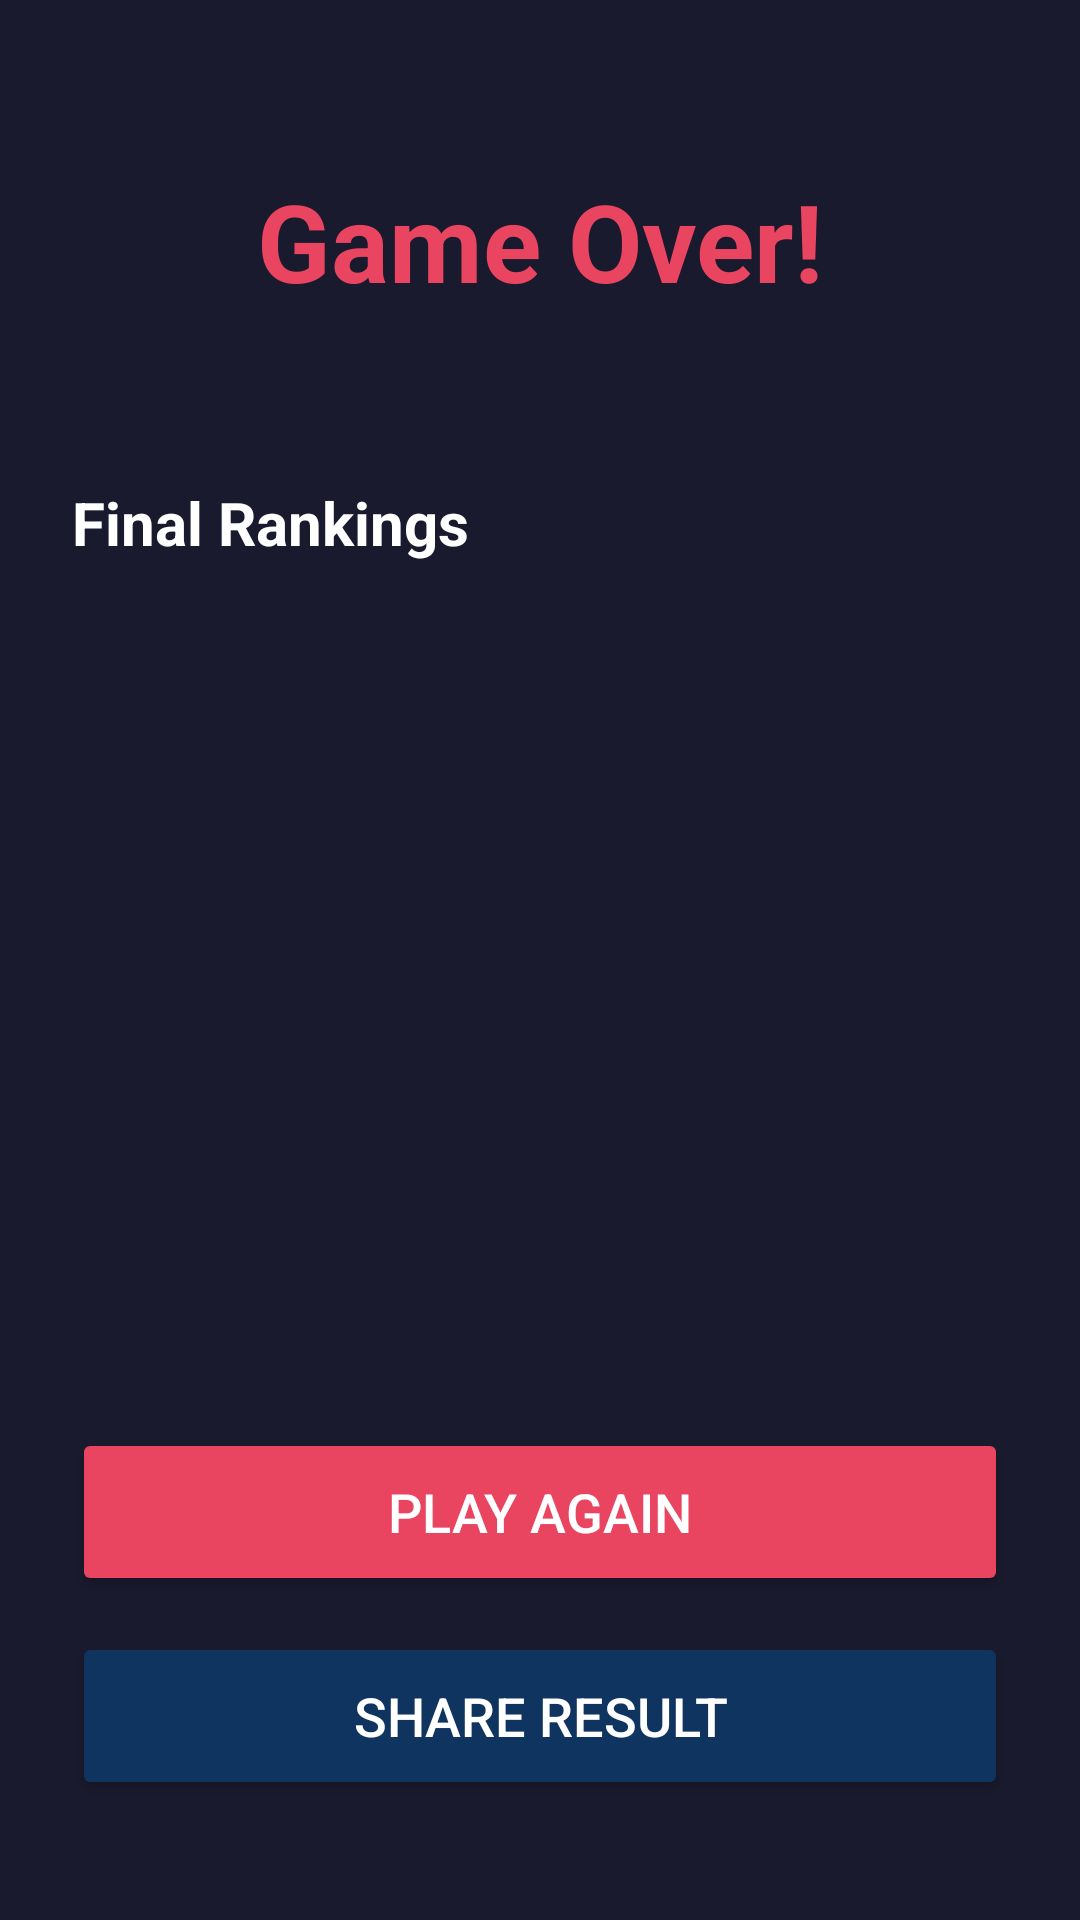

This screen was rendered from an Android layout file. Write that file and the resources it references.
<!-- AndroidManifest.xml: application theme Theme.QuizGame -->
<!-- res/layout/activity_result.xml -->
<?xml version="1.0" encoding="utf-8"?>
<androidx.constraintlayout.widget.ConstraintLayout
    xmlns:android="http://schemas.android.com/apk/res/android"
    xmlns:app="http://schemas.android.com/apk/res-auto"
    android:layout_width="match_parent"
    android:layout_height="match_parent"
    android:background="#1A1A2E"
    android:padding="24dp">

    <TextView
        android:id="@+id/tvGameOver"
        android:layout_width="wrap_content"
        android:layout_height="wrap_content"
        android:layout_marginTop="32dp"
        android:text="Game Over!"
        android:textSize="36sp"
        android:textStyle="bold"
        android:textColor="#E94560"
        app:layout_constraintTop_toTopOf="parent"
        app:layout_constraintStart_toStartOf="parent"
        app:layout_constraintEnd_toEndOf="parent" />

    <TextView
        android:id="@+id/tvWinner"
        android:layout_width="wrap_content"
        android:layout_height="wrap_content"
        android:layout_marginTop="8dp"
        android:text=""
        android:textSize="18sp"
        android:textColor="#FFC107"
        app:layout_constraintTop_toBottomOf="@id/tvGameOver"
        app:layout_constraintStart_toStartOf="parent"
        app:layout_constraintEnd_toEndOf="parent" />

    <TextView
        android:id="@+id/tvFinalLabel"
        android:layout_width="wrap_content"
        android:layout_height="wrap_content"
        android:layout_marginTop="24dp"
        android:text="Final Rankings"
        android:textSize="20sp"
        android:textStyle="bold"
        android:textColor="#FFFFFF"
        app:layout_constraintTop_toBottomOf="@id/tvWinner"
        app:layout_constraintStart_toStartOf="parent" />

    <androidx.recyclerview.widget.RecyclerView
        android:id="@+id/rvResults"
        android:layout_width="0dp"
        android:layout_height="0dp"
        android:layout_marginTop="12dp"
        android:layout_marginBottom="16dp"
        app:layout_constraintTop_toBottomOf="@id/tvFinalLabel"
        app:layout_constraintBottom_toTopOf="@id/btnPlayAgain"
        app:layout_constraintStart_toStartOf="parent"
        app:layout_constraintEnd_toEndOf="parent" />

    <Button
        android:id="@+id/btnPlayAgain"
        android:layout_width="0dp"
        android:layout_height="56dp"
        android:layout_marginBottom="12dp"
        android:text="Play Again"
        android:textSize="18sp"
        android:backgroundTint="#E94560"
        android:textColor="#FFFFFF"
        app:cornerRadius="12dp"
        app:layout_constraintBottom_toTopOf="@id/btnShareResult"
        app:layout_constraintStart_toStartOf="parent"
        app:layout_constraintEnd_toEndOf="parent" />

    <Button
        android:id="@+id/btnShareResult"
        android:layout_width="0dp"
        android:layout_height="56dp"
        android:layout_marginBottom="16dp"
        android:text="Share Result"
        android:textSize="18sp"
        android:backgroundTint="#0F3460"
        android:textColor="#FFFFFF"
        app:cornerRadius="12dp"
        app:layout_constraintBottom_toBottomOf="parent"
        app:layout_constraintStart_toStartOf="parent"
        app:layout_constraintEnd_toEndOf="parent" />

</androidx.constraintlayout.widget.ConstraintLayout>
<!-- resources referenced by this layout -->
<resources>
  <style name="Theme.QuizGame" parent="Theme.MaterialComponents.DayNight.NoActionBar">
          <item name="colorPrimary">@color/accent_red</item>
          <item name="colorPrimaryVariant">@color/purple_700</item>
          <item name="colorOnPrimary">@color/white</item>
          <item name="colorSecondary">@color/teal_200</item>
          <item name="colorSecondaryVariant">@color/teal_700</item>
          <item name="colorOnSecondary">@color/black</item>
          <item name="android:statusBarColor">@color/dark_bg</item>
          <item name="android:navigationBarColor">@color/dark_bg</item>
      </style>
  <color name="accent_red">#FFE94560</color>
  <color name="purple_700">#FF3700B3</color>
  <color name="white">#FFFFFFFF</color>
  <color name="teal_200">#FF03DAC5</color>
  <color name="teal_700">#FF018786</color>
  <color name="black">#FF000000</color>
  <color name="dark_bg">#FF1A1A2E</color>
</resources>
